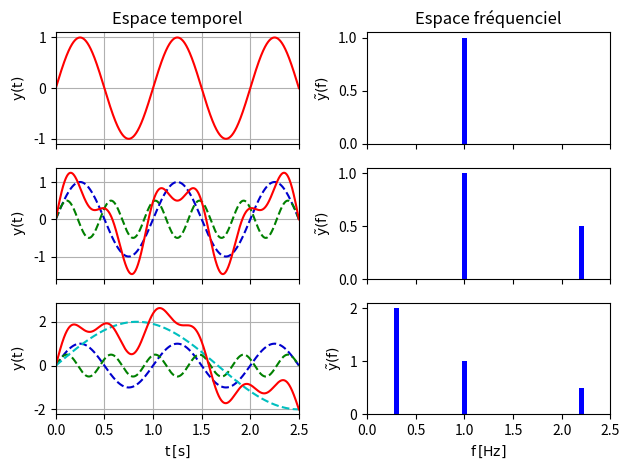

Recreate this plot in Python.
import matplotlib.pyplot as plt
import numpy as np


t = np.linspace(0, 2.5, 100000)

f, axs = plt.subplots(3,2, sharex=True)

f1 = 1
f2 = 2.2
f3 = 0.3
a1 = 1
a2 = 0.5
a3 = 2

axs[0, 0].plot(t, a1*np.sin(f1*2*np.pi*t), color='r')
axs[0, 1].bar(f1, a1, width=0.05, color='b')

axs[1, 0].plot(t, a1*np.sin(f1*2*np.pi*t), color='mediumblue', linestyle='--')
axs[1, 0].plot(t, a2*np.sin(f2*2*np.pi*t), color='green', linestyle='--')
axs[1, 0].plot(t, a1*np.sin(f1*2*np.pi*t) + a2*np.sin(f2*2*np.pi*t), color='r')
axs[1, 1].bar(f1, a1, width=0.05, color='b')
axs[1, 1].bar(f2, a2, width=0.05, color='b')

axs[2, 0].plot(t, a1*np.sin(f1*2*np.pi*t), color='mediumblue', linestyle='--')
axs[2, 0].plot(t, a2*np.sin(f2*2*np.pi*t), color='green', linestyle='--')
axs[2, 0].plot(t, a3*np.sin(f3*2*np.pi*t), color='c', linestyle='--')
axs[2, 0].plot(t, a1*np.sin(f1*2*np.pi*t) + a2*np.sin(f2*2*np.pi*t) + a3*np.sin(f3*2*np.pi*t), color='r')
axs[2, 1].bar(f1, a1, width=0.05, color='b')
axs[2, 1].bar(f2, a2, width=0.05, color='b')
axs[2, 1].bar(f3, a3, width=0.05, color='b')

axs[0, 1].set_xlim(0, t.max())
axs[1, 1].set_xlim(0, t.max())
axs[2, 1].set_xlim(0, t.max())

axs[0, 0].grid()
axs[1, 0].grid()
axs[2, 0].grid()
axs[0, 0].set_title('Espace temporel')
axs[0, 1].set_title('Espace fréquenciel')
# axs[0, 0].set_xlabel(r'$t [s]$')
# axs[1, 0].set_xlabel(r'$t [s]$')
# axs[0, 1].set_xlabel(r'$f [Hz]$')
# axs[1, 1].set_xlabel(r'$f [Hz]$')
axs[2, 0].set_xlabel(r'$\mathrm{t}\, [\mathrm{s}]$')
axs[2, 1].set_xlabel(r'$\mathrm{f}\, [\mathrm{Hz}]$')

axs[0, 0].set_ylabel(r'$\mathrm{y}(\mathrm{t})$')
axs[1, 0].set_ylabel(r'$\mathrm{y}(\mathrm{t})$')
axs[2, 0].set_ylabel(r'$\mathrm{y}(\mathrm{t})$')
axs[0, 1].set_ylabel(r'$\tilde{\mathrm{y}}(\mathrm{f})$')
axs[1, 1].set_ylabel(r'$\tilde{\mathrm{y}}(\mathrm{f})$')
axs[2, 1].set_ylabel(r'$\tilde{\mathrm{y}}(\mathrm{f})$')

plt.tight_layout()
plt.show()
